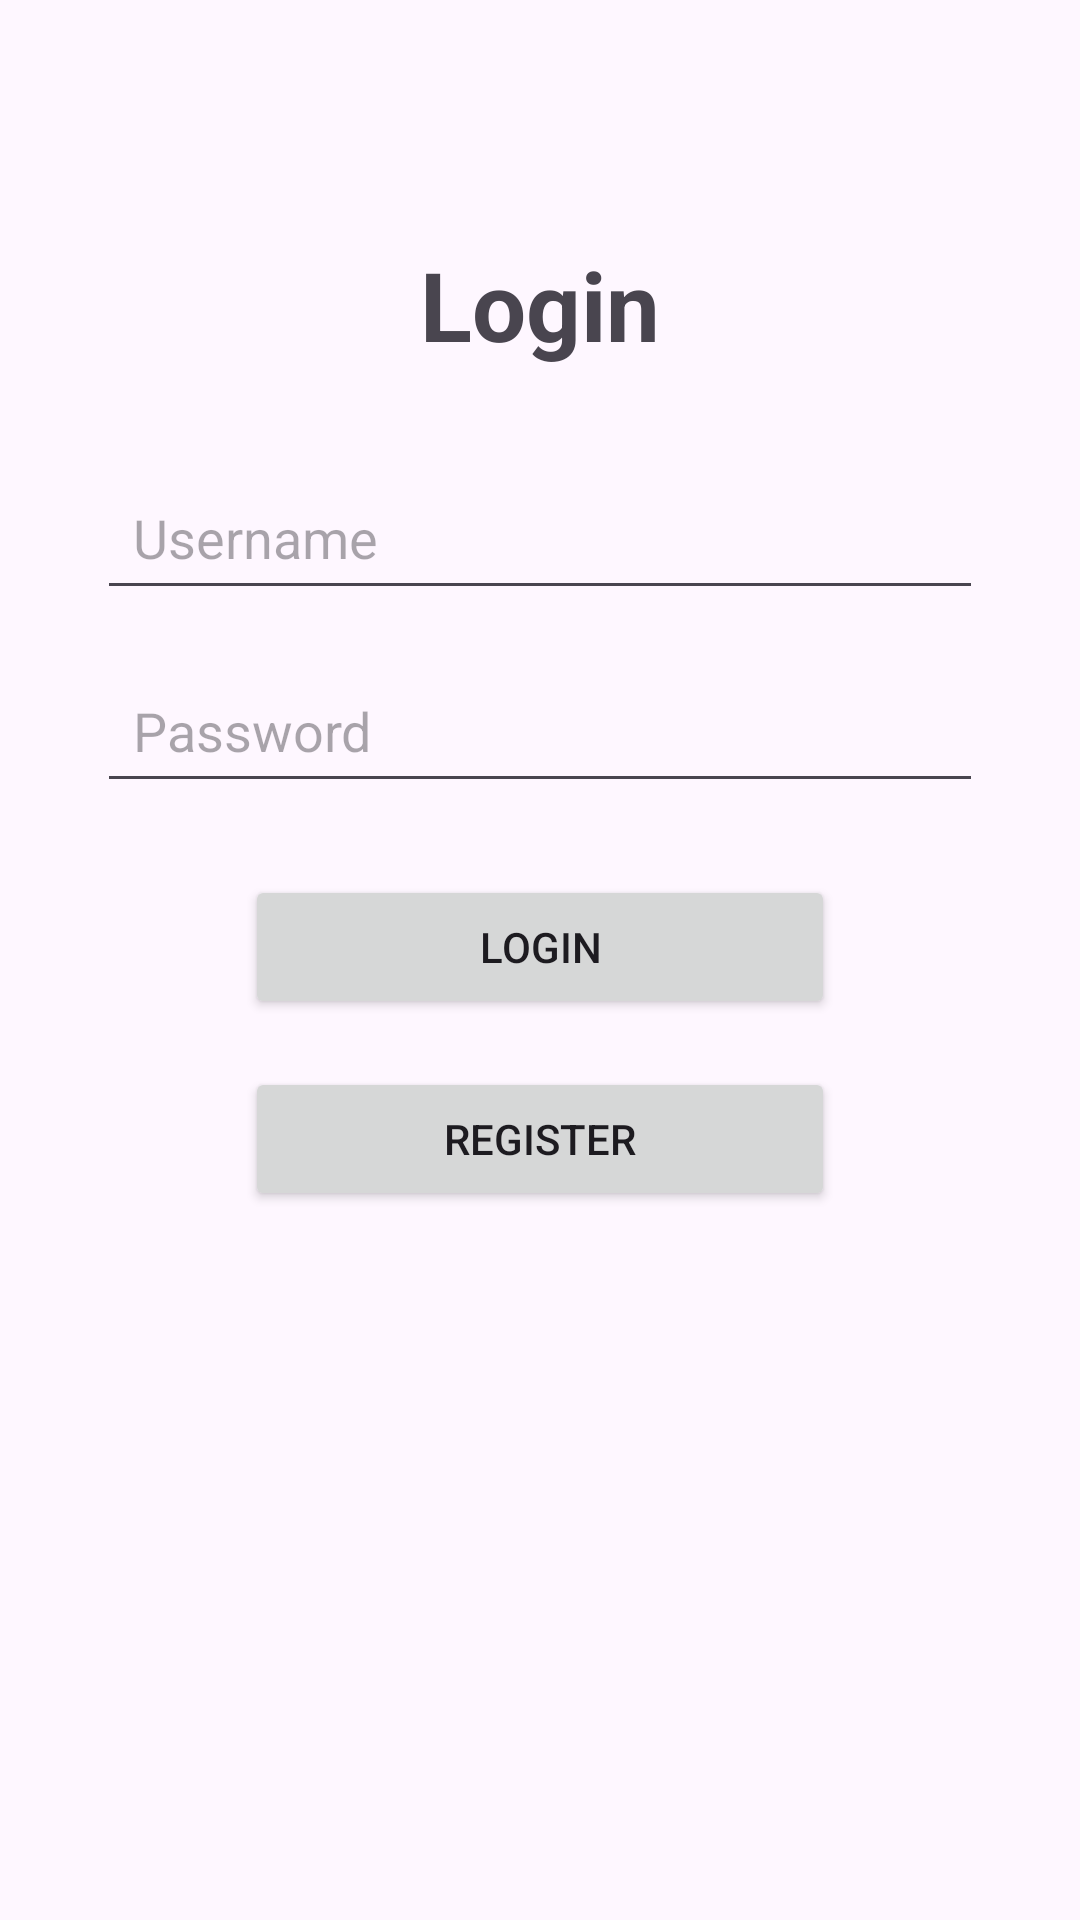

Android layout source for this screen:
<!-- AndroidManifest.xml: application theme Theme.DAMNPractica2 -->
<!-- res/layout/activity_main.xml -->
<?xml version="1.0" encoding="utf-8"?>
<androidx.constraintlayout.widget.ConstraintLayout xmlns:android="http://schemas.android.com/apk/res/android"
    xmlns:app="http://schemas.android.com/apk/res-auto"
    xmlns:tools="http://schemas.android.com/tools"
    android:layout_width="match_parent"
    android:layout_height="match_parent"
    android:padding="16dp"
    tools:context=".MainActivity">

    <TextView
        android:id="@+id/textViewTitle"
        android:layout_width="wrap_content"
        android:layout_height="wrap_content"
        android:text="Login"
        android:textSize="32sp"
        android:textStyle="bold"
        android:layout_marginTop="64dp"
        app:layout_constraintEnd_toEndOf="parent"
        app:layout_constraintStart_toStartOf="parent"
        app:layout_constraintTop_toTopOf="parent" />

    <EditText
        android:id="@+id/editTextUsername"
        android:layout_width="0dp"
        android:layout_height="wrap_content"
        android:hint="Username"
        android:inputType="text"
        android:padding="12dp"
        android:layout_marginTop="32dp"
        app:layout_constraintEnd_toEndOf="parent"
        app:layout_constraintStart_toStartOf="parent"
        app:layout_constraintTop_toBottomOf="@id/textViewTitle"
        app:layout_constraintWidth_percent="0.9" />

    <EditText
        android:id="@+id/editTextPassword"
        android:layout_width="0dp"
        android:layout_height="wrap_content"
        android:hint="Password"
        android:inputType="textPassword"
        android:padding="12dp"
        android:layout_marginTop="16dp"
        app:layout_constraintEnd_toEndOf="parent"
        app:layout_constraintStart_toStartOf="parent"
        app:layout_constraintTop_toBottomOf="@id/editTextUsername"
        app:layout_constraintWidth_percent="0.9" />

    <Button
        android:id="@+id/buttonLogin"
        android:layout_width="0dp"
        android:layout_height="wrap_content"
        android:text="Login"
        android:layout_marginTop="24dp"
        android:padding="12dp"
        app:layout_constraintEnd_toEndOf="parent"
        app:layout_constraintStart_toStartOf="parent"
        app:layout_constraintTop_toBottomOf="@id/editTextPassword"
        app:layout_constraintWidth_percent="0.6" />

    <Button
        android:id="@+id/buttonRegister"
        android:layout_width="0dp"
        android:layout_height="wrap_content"
        android:text="Register"
        android:layout_marginTop="16dp"
        android:padding="12dp"
        app:layout_constraintEnd_toEndOf="parent"
        app:layout_constraintStart_toStartOf="parent"
        app:layout_constraintTop_toBottomOf="@id/buttonLogin"
        app:layout_constraintWidth_percent="0.6" />

</androidx.constraintlayout.widget.ConstraintLayout>
<!-- resources referenced by this layout -->
<resources>
  <style name="Theme.DAMNPractica2" parent="Base.Theme.DAMNPractica2" />
  <style name="Base.Theme.DAMNPractica2" parent="Theme.Material3.DayNight.NoActionBar">
          
          
      </style>
</resources>
